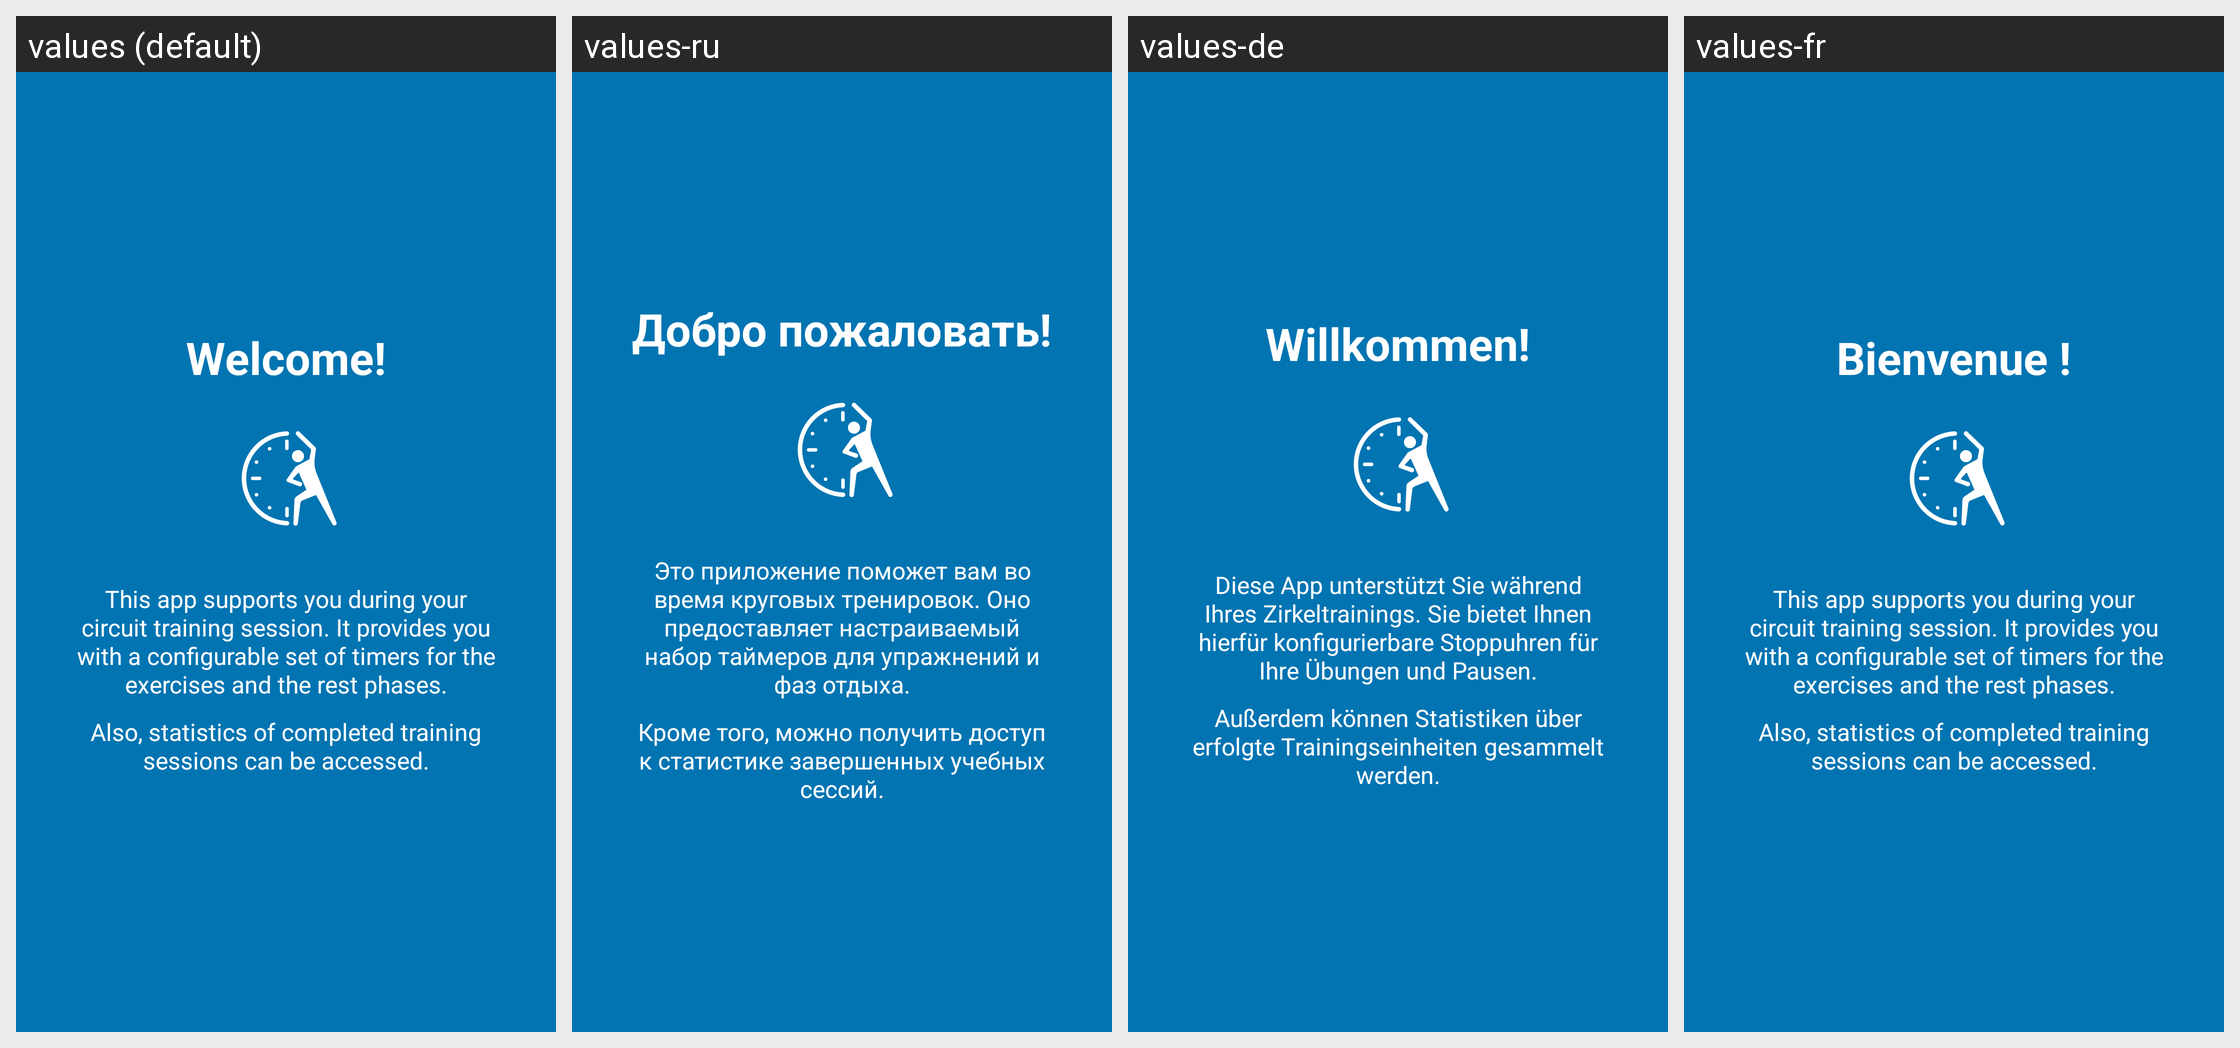

The Android screen above is rendered under several locales of the same app. Produce the string resources it draws, with the default and per-locale values.
Android screen res/layout/tutorial_slide1.xml rendered under 4 locales, left to right: values (default), values-ru, values-de, values-fr. Device: Nexus 5 (rendered at 1080×1920; each locale shown at half size, 540×960, under a caption strip naming it); theme AppTheme.
Other locales in the repository, not shown: values-tr.
Strings drawn on this screen, with the default value and each locale's value (text and hints the layout hard-codes, and strings that could not be matched under every locale, appear in the picture but are not listed):

slide1_heading
  values: Welcome!
  values-ru: Добро пожаловать!
  values-de: Willkommen!
  values-fr: Bienvenue !

slide1_text1
  values: This app supports you during your circuit training session. It provides you with a configurable set of timers for the exercises and the rest phases.
  values-ru: Это приложение поможет вам во время круговых тренировок. Оно предоставляет настраиваемый набор таймеров для упражнений и фаз отдыха.
  values-de: Diese App unterstützt Sie während Ihres Zirkeltrainings. Sie bietet Ihnen hierfür konfigurierbare Stoppuhren für Ihre Übungen und Pausen.
  values-fr: This app supports you during your circuit training session. It provides you with a configurable set of timers for the exercises and the rest phases.  [not translated; the default value is used]

slide1_text2
  values: Also, statistics of completed training sessions can be accessed.
  values-ru: Кроме того, можно получить доступ к статистике завершенных учебных сессий.
  values-de: Außerdem können Statistiken über erfolgte Trainingseinheiten gesammelt werden.
  values-fr: Also, statistics of completed training sessions can be accessed.  [not translated; the default value is used]
